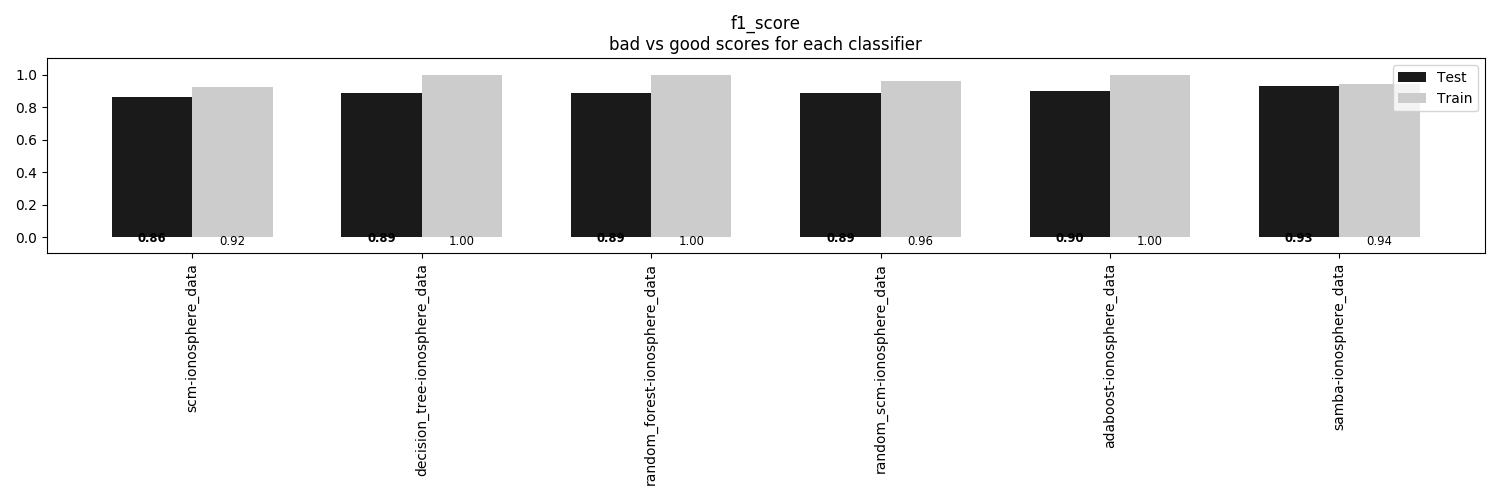

Data behind this chart, as committed beside it:
, scm-ionosphere_data, decision_tree-ionosphere_data, random_forest-ionosphere_data, random_scm-ionosphere_data, adaboost-ionosphere_data, samba-ionosphere_data
Train, 0.924, 0.9962, 0.9962, 0.9582, 1.0, 0.943
Test, 0.8636, 0.8864, 0.8864, 0.8864, 0.8977, 0.9318
